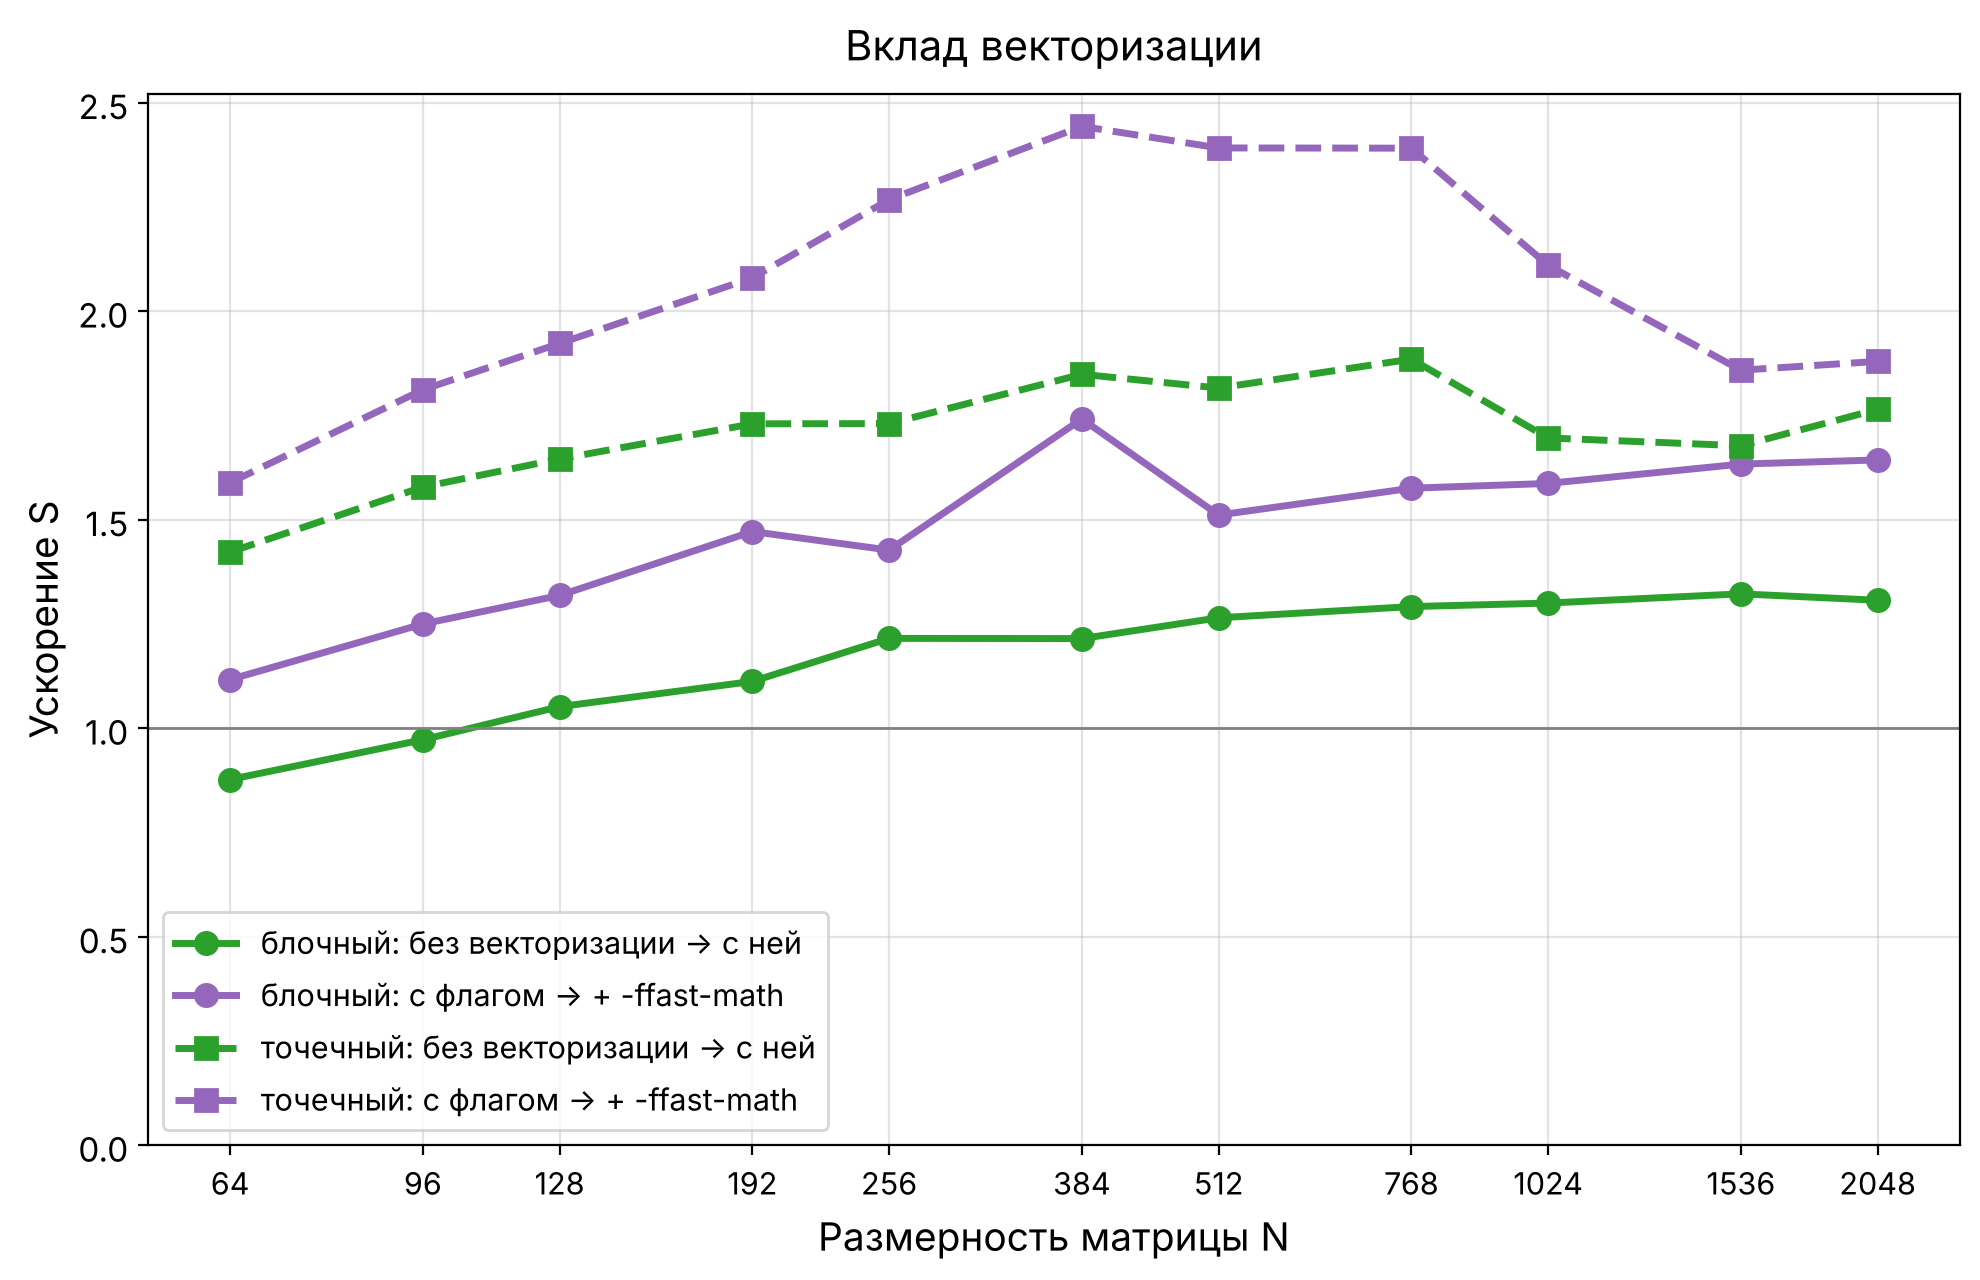

Data behind this chart, as committed beside it:
N, блочный: без векторизации → с ней, блочный: с флагом → + -ffast-math, точечный: без векторизации → с ней, точечный: с флагом → + -ffast-math
64, 0.877, 1.117, 1.423, 1.589
96, 0.973, 1.250, 1.579, 1.812
128, 1.052, 1.319, 1.646, 1.923
192, 1.113, 1.472, 1.730, 2.080
256, 1.216, 1.428, 1.731, 2.268
384, 1.215, 1.742, 1.849, 2.444
512, 1.265, 1.512, 1.816, 2.392
768, 1.292, 1.576, 1.886, 2.391
1024, 1.301, 1.587, 1.696, 2.110
1536, 1.323, 1.634, 1.678, 1.859
2048, 1.307, 1.644, 1.765, 1.880
